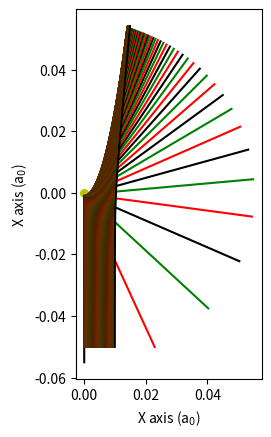

The script that saved this image:
# Model solution for exercise 4 of the "Introduction to scientific Python workshop"
# [redacted]

import numpy as np
import matplotlib.pyplot as plt

#set up some options for which things to plot at the end
#can have both of these set up; however, `profile_plot' works best for few test alpha particles;
#`hist_plot' works best with lots of test particles
profile_plot = True
hist_plot = False #with enough test particles, can be used to recreate behaviour of observed results

#distances of x-offsets to the gold nucleus to run tests along
from_displacement = 0.0 #bohr radii
to_displacement = 0.01 #bohr radii
interval_displacement = 0.0001#bohr radii
y_starting_displacement = 0.05

initial_velocity = 0.05#fraction of speed of light

if profile_plot:
	prof_fig, prof_ax = plt.subplots()
	#set up the figure and axes instances if plotting profiles
	
if hist_plot:
	hist_fig, hist_ax = plt.subplots()
	#set up the figure and axes instances if plotting histogram

def mag(x,y):
	return np.sqrt(x**2 + y**2)

def get_angle(x,y):
	return np.arctan2(x,y)

#initial conditions of overall simulation - constanst
dt = 1e-5 #atomic unit time (h bar / hartree energy)
c = 137.035999 #bohr radii per atomic unit time
ke = 1.0 #1/(4 pi epsilon_0)
q_Au = 79 #electron charges
q_alpha = 2 #electron charges
m_alpha = 7294.3 #electron masses

#colour cycle; plotted lines will cycle through whichever colour codes are listed here
colours = ['k','r','g']


initial_displacements = np.arange(from_displacement,to_displacement,interval_displacement) #5.45
#empty arrays for storing the angle of deflection for each displacements and the weighting factor to account for 3D scattering
angles = np.zeros(len(initial_displacements))
weights = np.zeros(len(initial_displacements))

#iterate through each x-offset
for i,init_x in enumerate(initial_displacements):
	
	#initial conditions
	r_x = [init_x]
	r_y = [-y_starting_displacement]
	v_x = [0]
	v_y = [initial_velocity*c]
	
	myweight = np.pi*2*init_x #weighting factor for the 3D scattering accommodation
	
	init_r = mag(r_x[-1],r_y[-1]) #initial radial distance
	
	#keep looping as long as alpha particle is within 1.1 times the radial distance of its starting location
	while (mag(r_x[-1],r_y[-1]) < init_r*1.1):
		dist = mag(r_x[-1],r_y[-1]) #this far apart...
		a_mag = (ke/m_alpha) * q_Au * q_alpha / dist**2 #...results in this much acceleration...
		a_x = a_mag * r_x[-1]/dist#
		a_y = a_mag * r_y[-1]/dist#...applied this these directions...
		v_x.append(v_x[-1] + a_x*dt)#
		v_y.append(v_y[-1] + a_y*dt)#...changing velocity components by these amounts, for these new net velocities...
		r_x.append(r_x[-1] + v_x[-1]*dt)#
		r_y.append(r_y[-1] + v_y[-1]*dt)#..and these new positions

	if profile_plot:
		mycol = colours.pop(0)#`pop' (remove) the first colour off of our list
		prof_ax.plot(r_x,r_y,c=mycol) #plot a line in that colour
		colours.append(mycol) #put the colour back on at the back of the list

	angles[i] = get_angle(v_x[-1],v_y[-1]) #update final angle for this offset
	weights[i] = myweight #update the weighting factor for this offset

if hist_plot:
	hist_ax.hist(np.degrees(angles),weights=weights,log=True,bins=np.arange(0,30,5))
	theory_angles = np.linspace(0,np.pi,100)
	hist_ax.plot(np.degrees(theory_angles), np.sin(theory_angles/2)**-4.0)
	#hist_fig.show()

if profile_plot:
	prof_ax.scatter([0.0],[0.0],30,'y','o') #Gold nucleus
	prof_ax.set_aspect('equal') #makes the distance axes isotropic
	prof_ax.set_xlabel('X axis (a$_0$)')
	prof_ax.set_ylabel('X axis (a$_0$)')
	#prof_fig.show()

